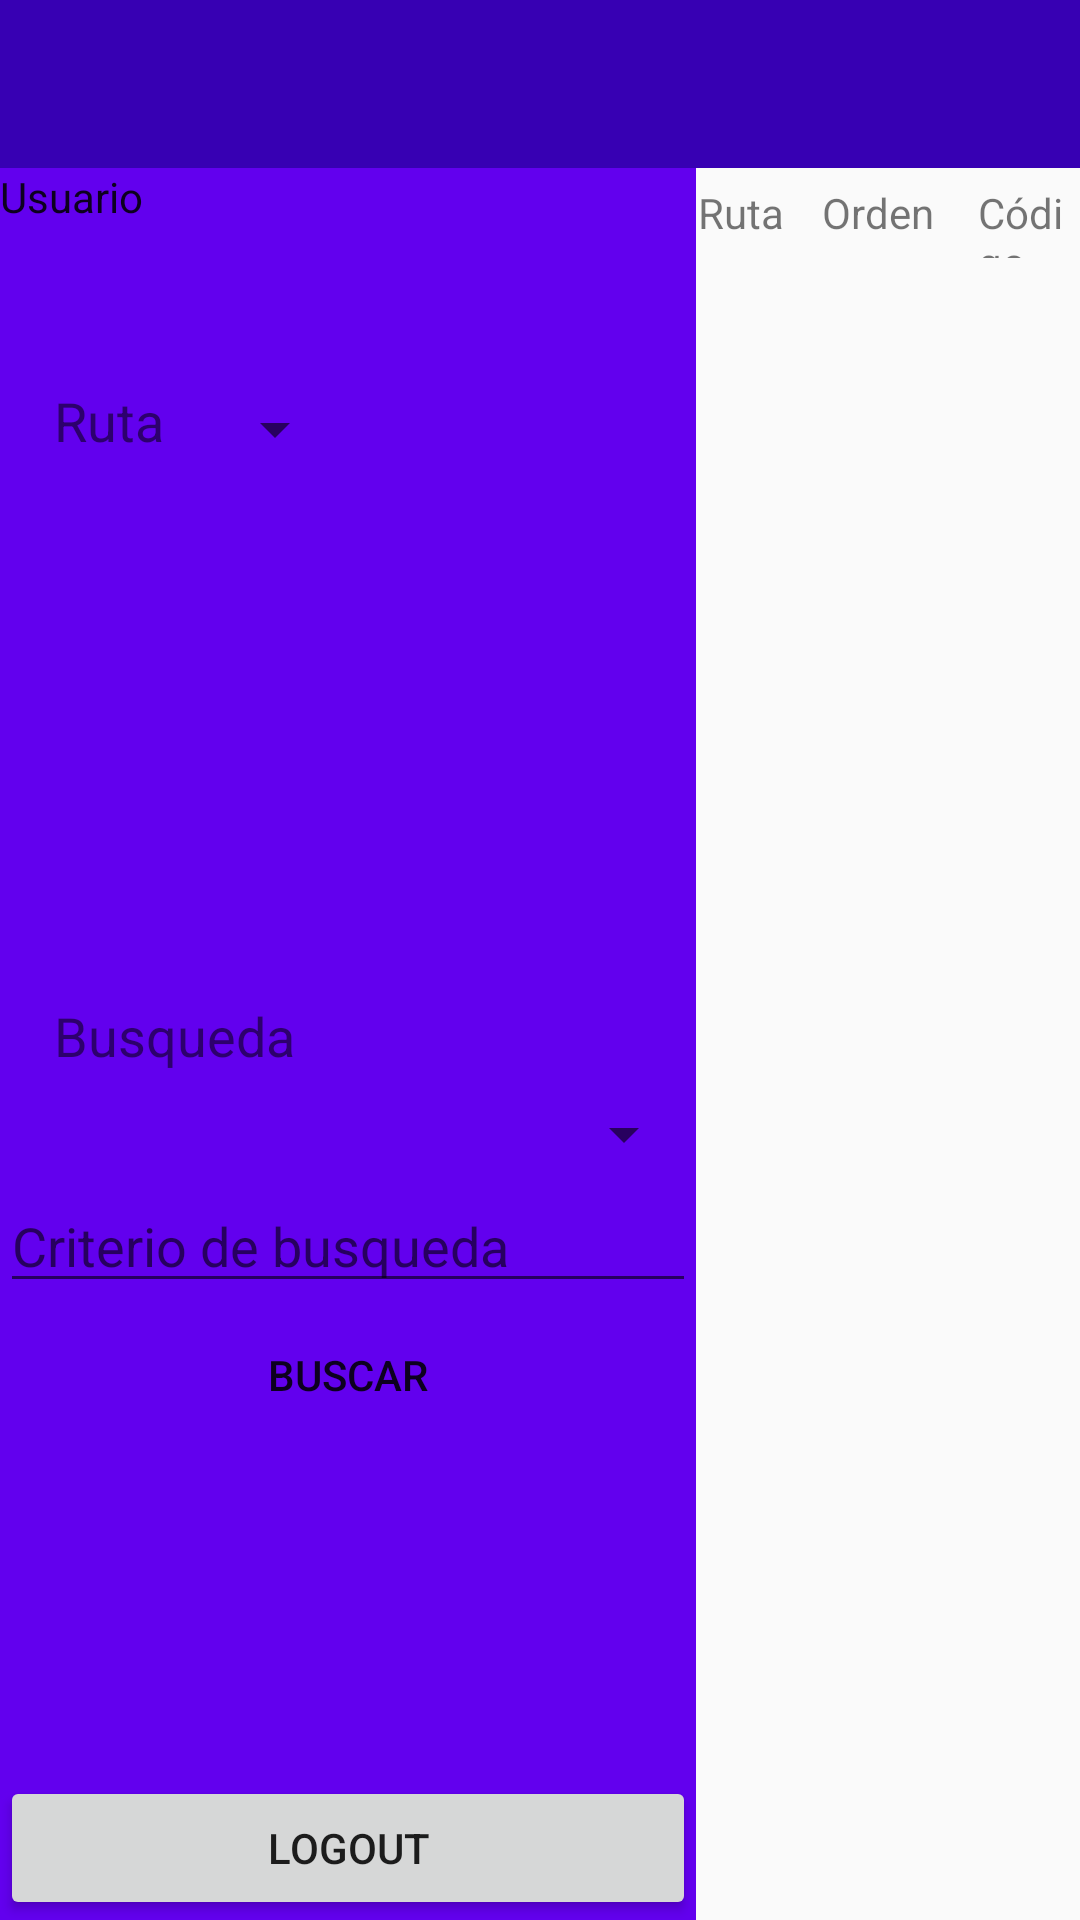

The Android layout XML behind this screen, and the referenced resources:
<!-- AndroidManifest.xml: application theme AppTheme -->
<!-- res/layout/activity_lista.xml -->
<?xml version="1.0" encoding="utf-8"?>
<android.support.constraint.ConstraintLayout xmlns:android="http://schemas.android.com/apk/res/android"
    xmlns:app="http://schemas.android.com/apk/res-auto"
    xmlns:tools="http://schemas.android.com/tools"
    android:layout_width="match_parent"
    android:layout_height="match_parent"
    tools:context="com.software.pyc.aguasventana.ListaActivity">


    <LinearLayout
        android:layout_width="match_parent"
        android:layout_height="match_parent"
        android:orientation="vertical">

        <include
            android:id="@+id/toolbarPrincipal"
            layout="@layout/toolbar"/>

        <LinearLayout
            android:layout_width="match_parent"
            android:layout_height="match_parent"
            android:orientation="horizontal">


            <RelativeLayout
                android:id="@+id/rlPanelLat"
                android:layout_width="232dp"
                android:layout_height="match_parent"
                android:background="@color/colorPrimary">

                <TextView
                    android:id="@+id/tvUser"
                    android:layout_width="match_parent"
                    android:layout_height="30dp"
                    android:layout_alignParentStart="true"
                    android:layout_alignParentTop="true"
                    android:text="Usuario"
                    android:textAppearance="@style/TextAppearance.Compat.Notification" />

                <Spinner
                    android:id="@+id/spRuta"
                    android:layout_width="wrap_content"
                    android:layout_height="30dp"
                    android:layout_below="@+id/tvUser"
                    android:layout_marginStart="13dp"
                    android:layout_marginTop="42dp"
                    android:layout_toEndOf="@+id/textView" />

                <TextView
                    android:id="@+id/textView2"
                    android:layout_width="wrap_content"
                    android:layout_height="30dp"
                    android:layout_alignStart="@+id/textView"
                    android:layout_centerVertical="true"
                    android:text="Busqueda"
                    android:textAlignment="viewStart"
                    android:textSize="18sp" />

                <Spinner
                    android:id="@+id/spBusqueda"
                    android:layout_width="match_parent"
                    android:layout_height="30dp"
                    android:layout_alignParentStart="true"
                    android:layout_below="@+id/textView2" />

                <EditText
                    android:id="@+id/etBusqueda2"
                    style="?android:attr/editTextStyle"
                    android:layout_width="match_parent"
                    android:layout_height="wrap_content"
                    android:layout_alignParentStart="true"
                    android:layout_below="@+id/spBusqueda"
                    android:ems="10"
                    android:hint="Criterio de busqueda"
                    android:inputType="textPersonName" />

                <Button
                    android:id="@+id/btnLogOut"
                    android:layout_width="match_parent"
                    android:layout_height="wrap_content"
                    android:layout_alignParentBottom="true"
                    android:layout_alignParentStart="true"
                    android:text="LogOut" />

                <Button
                    android:id="@+id/btnBusqueda"
                    style="?android:attr/borderlessButtonStyle"
                    android:layout_width="match_parent"
                    android:layout_height="wrap_content"
                    android:layout_below="@+id/etBusqueda2"
                    android:layout_centerHorizontal="true"
                    android:text="Buscar" />

                <TextView
                    android:id="@+id/textView"
                    android:layout_width="wrap_content"
                    android:layout_height="wrap_content"
                    android:layout_alignParentStart="true"
                    android:layout_alignTop="@+id/spRuta"
                    android:layout_marginStart="18dp"
                    android:text="Ruta"
                    android:textAlignment="viewStart"
                    android:textSize="18sp" />
            </RelativeLayout>

            <LinearLayout
                android:layout_width="match_parent"
                android:layout_height="match_parent"
                android:orientation="vertical">

                <RelativeLayout
                    android:id="@+id/rlMedTitulos"
                    android:layout_width="match_parent"
                    android:layout_height="30dp">

                    <TextView
                        android:id="@+id/listRuta"
                        android:layout_width="30dp"
                        android:layout_height="wrap_content"
                        android:layout_alignParentStart="true"
                        android:layout_centerVertical="true"
                        android:text="Ruta"
                        android:textAlignment="center" />

                    <TextView
                        android:id="@+id/lvOrden"
                        android:layout_width="40dp"
                        android:layout_height="wrap_content"
                        android:layout_centerVertical="true"
                        android:layout_marginStart="12dp"
                        android:layout_toEndOf="@+id/listRuta"
                        android:text="Orden" />

                    <TextView
                        android:id="@+id/lvCodigo"
                        android:layout_width="50dp"
                        android:layout_height="wrap_content"
                        android:layout_alignBaseline="@+id/lvOrden"
                        android:layout_alignBottom="@+id/lvOrden"
                        android:layout_marginStart="12dp"
                        android:layout_toEndOf="@+id/lvOrden"
                        android:text="Código"
                        android:textAlignment="textStart" />

                    <TextView
                        android:id="@+id/lvNombre"
                        android:layout_width="200dp"
                        android:layout_height="wrap_content"
                        android:layout_alignBaseline="@+id/lvCodigo"
                        android:layout_alignBottom="@+id/lvCodigo"
                        android:layout_marginStart="12dp"
                        android:layout_toEndOf="@+id/lvCodigo"
                        android:text="Nombre"
                        android:textAlignment="textStart" />

                    <TextView
                        android:id="@+id/lvMedidor"
                        android:layout_width="80dp"
                        android:layout_height="wrap_content"
                        android:layout_alignBaseline="@+id/lvAnt"
                        android:layout_alignBottom="@+id/lvAnt"
                        android:layout_marginStart="12dp"
                        android:layout_toEndOf="@+id/lvNombre"
                        android:text="Medidor"
                        android:textAlignment="textStart" />

                    <TextView
                        android:id="@+id/lvPartida"
                        android:layout_width="50dp"
                        android:layout_height="wrap_content"
                        android:layout_alignBaseline="@+id/lvAnt"
                        android:layout_alignBottom="@+id/lvAnt"
                        android:layout_marginStart="12dp"
                        android:layout_toEndOf="@+id/lvMedidor"
                        android:text="Partida"
                        android:textAlignment="textStart" />


                    <TextView
                        android:id="@+id/lvAnt"
                        android:layout_width="80dp"
                        android:layout_height="wrap_content"
                        android:layout_centerVertical="true"
                        android:layout_marginStart="12dp"
                        android:layout_toEndOf="@+id/lvPartida"
                        android:text="Est. Anterior"
                        android:textAlignment="textStart" />

                    <TextView
                        android:id="@+id/lvAct"
                        android:layout_width="80dp"
                        android:layout_height="wrap_content"
                        android:layout_centerVertical="true"
                        android:layout_marginStart="12dp"
                        android:layout_toEndOf="@+id/lvAnt"
                        android:text="Est. Actual"
                        android:textAlignment="textStart" />


                </RelativeLayout>

                <ListView
                    android:id="@+id/lvMedidas"
                    android:layout_width="match_parent"
                    android:layout_height="match_parent" />
            </LinearLayout>

        </LinearLayout>
    </LinearLayout>

</android.support.constraint.ConstraintLayout>
<!-- res/layout/toolbar.xml (included above) -->
<android.support.v7.widget.Toolbar xmlns:android="http://schemas.android.com/apk/res/android"
    xmlns:app="http://schemas.android.com/apk/res-auto"
    xmlns:tools="http://schemas.android.com/tools"
    android:id="@+id/toolbar"
    app:theme="@style/ThemeOverlay.AppCompat.Dark.ActionBar"
    app:popupTheme="@style/ThemeOverlay.AppCompat.Light"
    android:layout_width="match_parent"
    android:layout_height="wrap_content"
    android:minHeight="?attr/actionBarSize"
    android:background="@color/colorPrimaryDark" />
<!-- resources referenced by this layout -->
<resources>
  <style name="AppTheme" parent="Theme.AppCompat.Light.NoActionBar">
          
  
  
          <item name="colorPrimary">@color/colorPrimary</item>
          <item name="colorPrimaryDark">@color/colorPrimaryDark</item>
          <item name="colorAccent">@color/colorAccent</item>
      </style>
  <!-- not gathered from this repository: default colours our renderer supplied (Android Studio template values) -->
  <color name="colorPrimary">#FF6200EE</color>
  <color name="colorPrimaryDark">#FF3700B3</color>
  <color name="colorAccent">#FF03DAC5</color>
</resources>
